The GitHub repository shabazpatel/wbc-classification contains a labelled image folder "images" with 4 categories: eosinophil, lymphocyte, monocyte, neutrophil. Examples follow, each with its label.

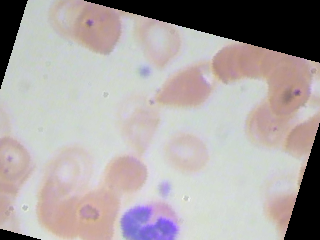
Label: neutrophil

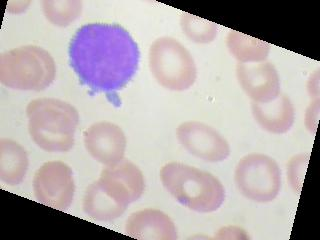
Label: lymphocyte

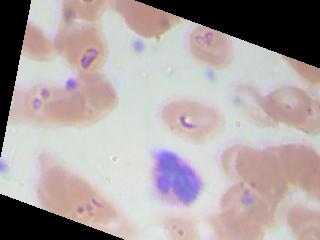
Label: eosinophil

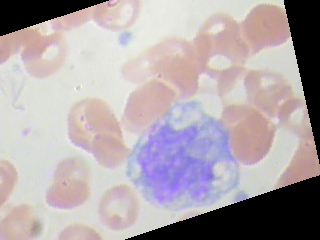
Label: monocyte

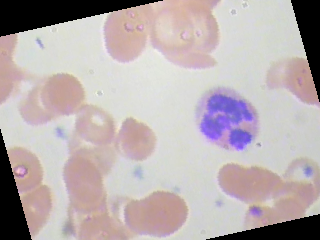
Label: neutrophil

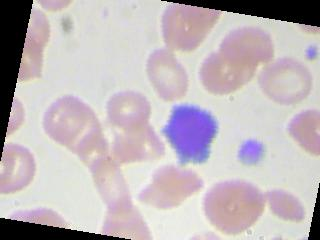
Label: lymphocyte
